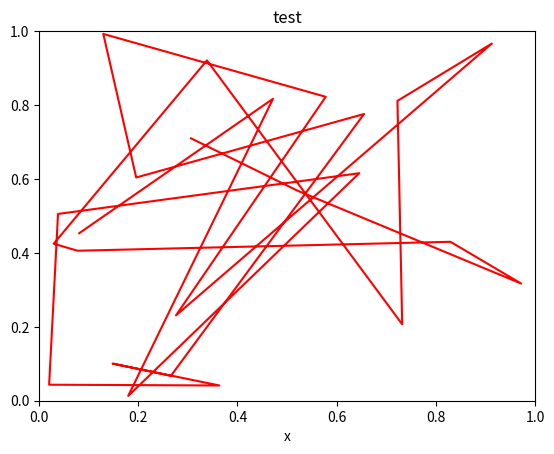

Write the Python code that produced this figure. (Note: this script raises an exception after producing the figure.)
import numpy as np
import matplotlib.pyplot as plt
import matplotlib.animation as animation

def update_line(num, data, line):
    line.set_data(data[..., :num])
    return line,

fig1 = plt.figure()

data = np.random.rand(2, 25)
l, = plt.plot([], [], 'r-')
plt.xlim(0, 1)
plt.ylim(0, 1)
plt.xlabel('x')
plt.title('test')
line_ani = animation.FuncAnimation(fig1, update_line, 25, fargs=(data, l),interval=50, blit=True)

line_ani.save('lines.mp4')

fig2 = plt.figure()

x = np.arange(-9, 10)
y = np.arange(-9, 10).reshape(-1, 1)
base = np.hypot(x, y)
ims = []
for add in np.arange(15):
    ims.append((plt.pcolor(x, y, base + add, norm=plt.Normalize(0, 30)),))

im_ani = animation.ArtistAnimation(fig2, ims, interval=50, repeat_delay=3000, blit=True)

im_ani.save('im.mp4', metadata={'artist':'Guido'})

plt.show()